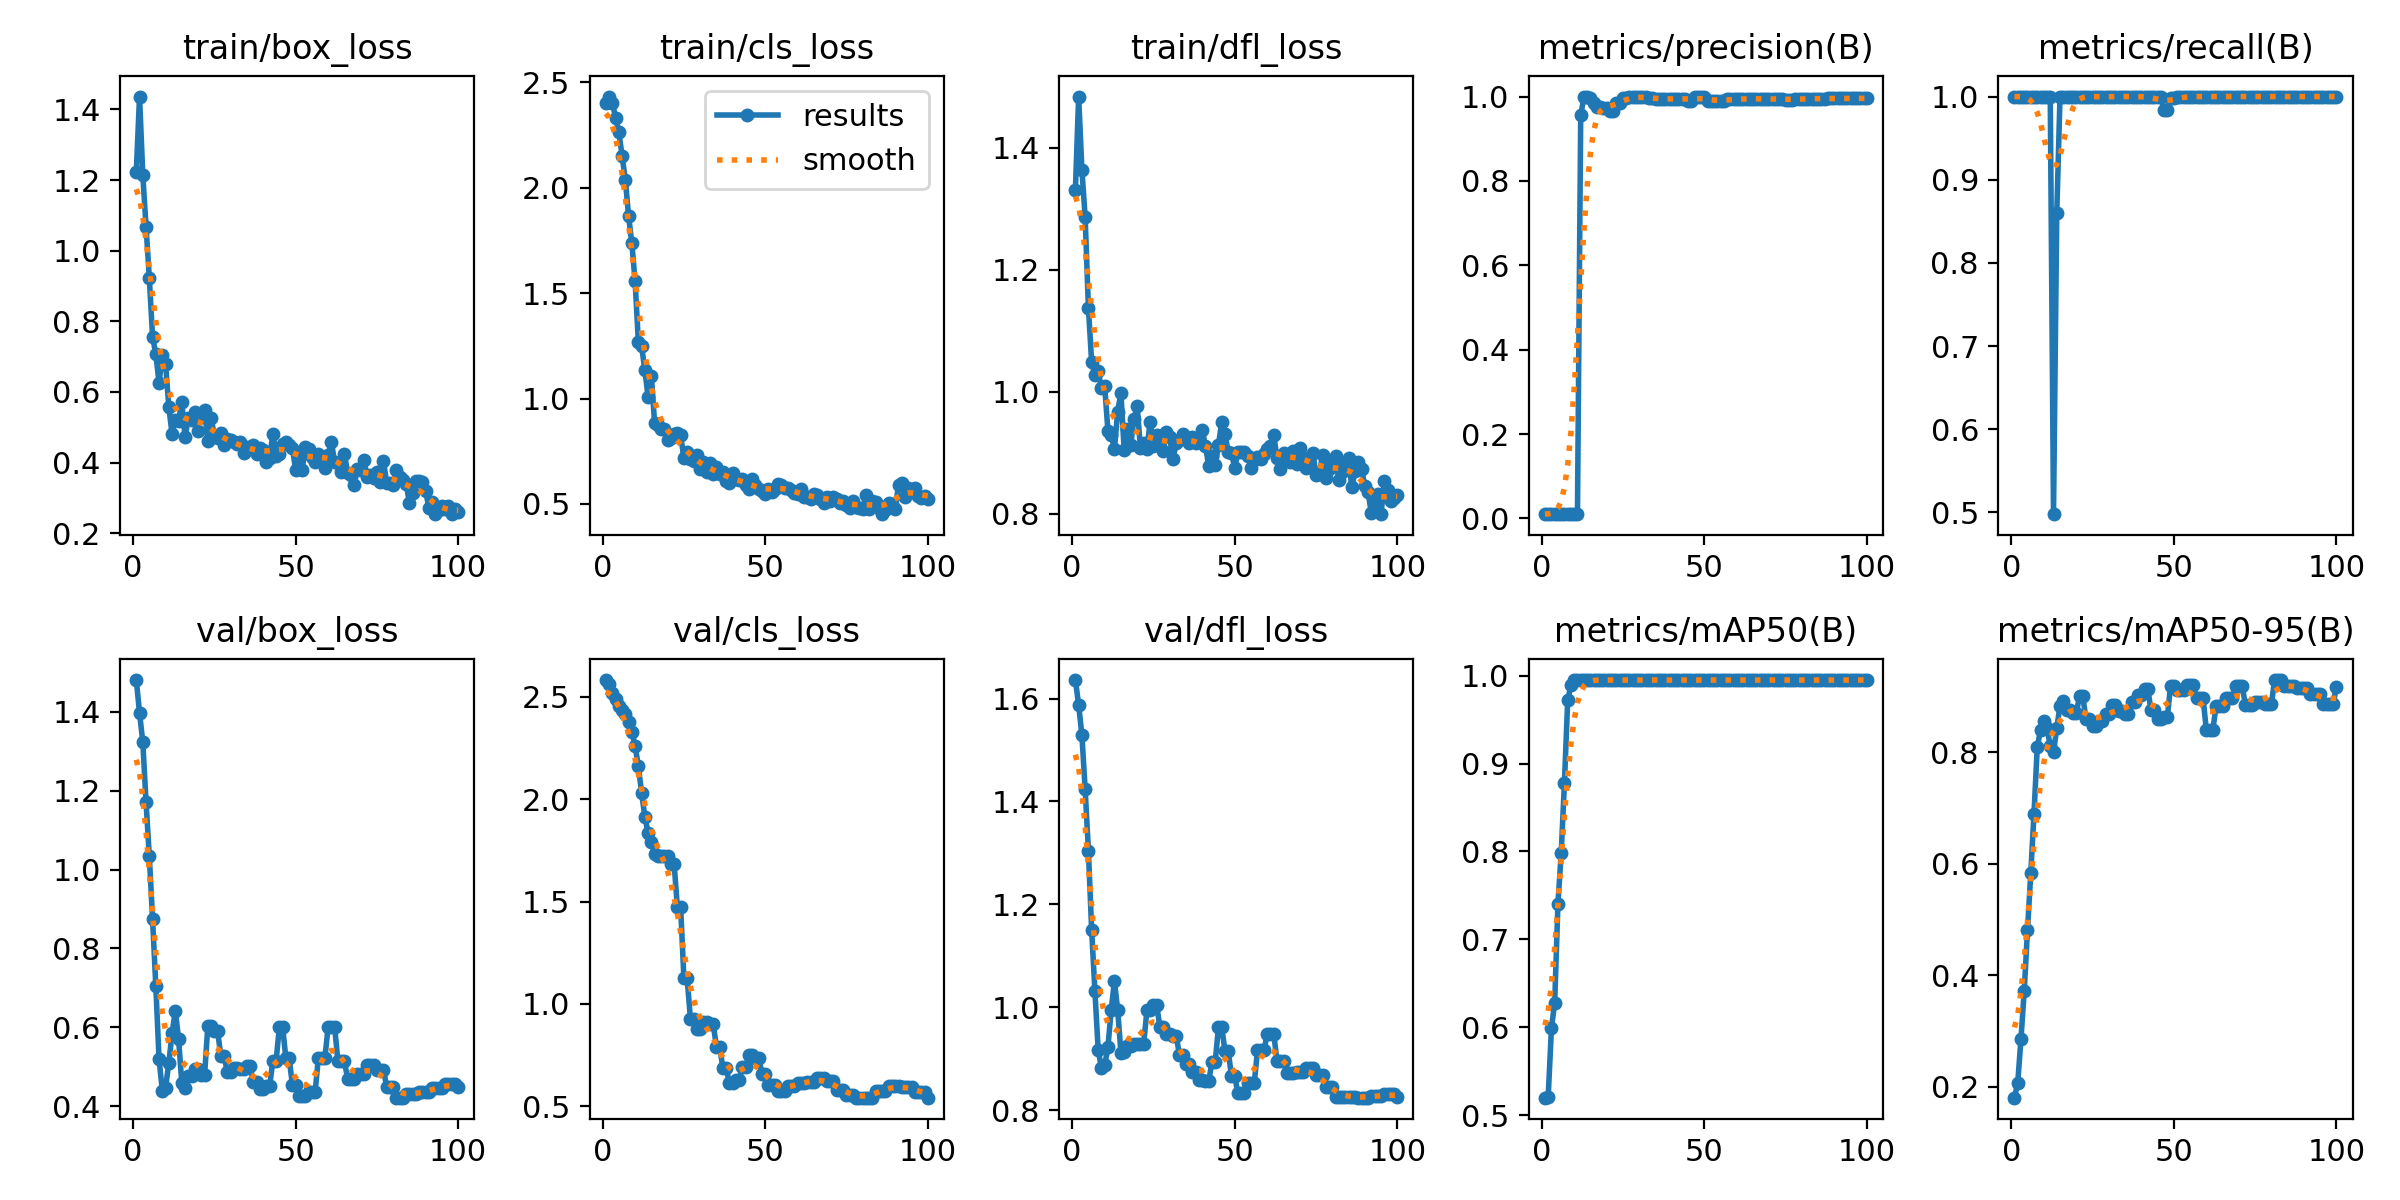

The table this chart was drawn from, first rows:
epoch, time, train/box_loss, train/cls_loss, train/dfl_loss, metrics/precision(B), metrics/recall(B), metrics/mAP50(B), metrics/mAP50-95(B), val/box_loss, val/cls_loss, val/dfl_loss, lr/pg0, lr/pg1, lr/pg2
1, 2.961, 1.222, 2.401, 1.33, 0.01, 1, 0.5198, 0.18, 1.48, 2.582, 1.636, 0, 0, 0
2, 6.103, 1.436, 2.433, 1.484, 0.01, 1, 0.5207, 0.2071, 1.397, 2.56, 1.588, 1.9802e-05, 1.9802e-05, 1.9802e-05
3, 9.036, 1.215, 2.404, 1.364, 0.01, 1, 0.5989, 0.2863, 1.323, 2.519, 1.529, 3.9208e-05, 3.9208e-05, 3.9208e-05
4, 11.9, 1.068, 2.331, 1.287, 0.01, 1, 0.6279, 0.3723, 1.171, 2.488, 1.424, 5.8218e-05, 5.8218e-05, 5.8218e-05
5, 14.75, 0.9237, 2.265, 1.138, 0.01, 1, 0.7406, 0.4808, 1.034, 2.456, 1.305, 7.6832e-05, 7.6832e-05, 7.6832e-05
6, 17.66, 0.7566, 2.151, 1.048, 0.01, 1, 0.7982, 0.5829, 0.8752, 2.436, 1.15, 9.505e-05, 9.505e-05, 9.505e-05
7, 20.51, 0.7068, 2.037, 1.027, 0.01, 1, 0.8783, 0.69, 0.7052, 2.415, 1.032, 0.0001129, 0.0001129, 0.0001129
8, 23.59, 0.6262, 1.865, 1.034, 0.01, 1, 0.9721, 0.8093, 0.5195, 2.379, 0.9177, 0.0001303, 0.0001303, 0.0001303
9, 26.71, 0.7047, 1.736, 1.006, 0.01, 1, 0.9889, 0.8406, 0.4396, 2.33, 0.8817, 0.0001473, 0.0001473, 0.0001473
10, 29.95, 0.68, 1.556, 1.01, 0.01, 1, 0.995, 0.856, 0.4474, 2.261, 0.8869, 0.000164, 0.000164, 0.000164
11, 32.75, 0.5581, 1.269, 0.9358, 0.01, 1, 0.995, 0.8437, 0.5093, 2.16, 0.9219, 0.0001802, 0.0001802, 0.0001802
12, 35.52, 0.4805, 1.248, 0.9295, 0.9552, 1, 0.995, 0.8116, 0.5847, 2.031, 0.9937, 0.000196, 0.000196, 0.000196
13, 38.34, 0.5214, 1.135, 0.906, 1, 0.4979, 0.995, 0.8008, 0.6415, 1.914, 1.051, 0.0002115, 0.0002115, 0.0002115
14, 41.07, 0.5189, 1.006, 0.9672, 1, 0.8596, 0.995, 0.8436, 0.5711, 1.835, 0.9948, 0.0002265, 0.0002265, 0.0002265
15, 43.91, 0.5716, 1.108, 0.9984, 0.9963, 1, 0.995, 0.884, 0.4583, 1.789, 0.9118, 0.0002412, 0.0002412, 0.0002412
16, 46.65, 0.4721, 0.8826, 0.9046, 0.9836, 1, 0.995, 0.8926, 0.4465, 1.734, 0.9133, 0.0002555, 0.0002555, 0.0002555
17, 49.45, 0.5253, 0.876, 0.9386, 0.9754, 1, 0.995, 0.8762, 0.4777, 1.722, 0.9252, 0.0002693, 0.0002693, 0.0002693
18, 52.05, 0.5213, 0.8547, 0.9118, 0.9754, 1, 0.995, 0.8762, 0.4777, 1.722, 0.9252, 0.0002828, 0.0002828, 0.0002828
19, 54.82, 0.542, 0.8543, 0.9555, 0.9734, 1, 0.995, 0.8707, 0.4934, 1.722, 0.9281, 0.0002958, 0.0002958, 0.0002958
20, 57.59, 0.4904, 0.803, 0.9758, 0.9734, 1, 0.995, 0.8707, 0.4934, 1.722, 0.9281, 0.0003085, 0.0003085, 0.0003085
21, 60.47, 0.5298, 0.8126, 0.9078, 0.9666, 1, 0.995, 0.9008, 0.4791, 1.684, 0.9292, 0.0003208, 0.0003208, 0.0003208
22, 63.25, 0.5496, 0.833, 0.9155, 0.9666, 1, 0.995, 0.9008, 0.4791, 1.684, 0.9292, 0.0003327, 0.0003327, 0.0003327
23, 66.05, 0.4606, 0.8375, 0.9055, 0.9856, 1, 0.995, 0.8595, 0.6038, 1.472, 0.9939, 0.0003442, 0.0003442, 0.0003442
24, 68.76, 0.5263, 0.8255, 0.9508, 0.9856, 1, 0.995, 0.8595, 0.6038, 1.472, 0.9939, 0.0003553, 0.0003553, 0.0003553
25, 71.5, 0.4762, 0.7185, 0.9104, 0.9966, 1, 0.995, 0.8469, 0.5904, 1.127, 1.004, 0.000366, 0.000366, 0.000366
26, 74.22, 0.4706, 0.7458, 0.9285, 0.9966, 1, 0.995, 0.8469, 0.5904, 1.127, 1.004, 0.0003763, 0.0003763, 0.0003763
27, 76.95, 0.4831, 0.7127, 0.9265, 1, 0.9998, 0.995, 0.8574, 0.5278, 0.9275, 0.9606, 0.0003862, 0.0003862, 0.0003862
28, 79.61, 0.4484, 0.7053, 0.902, 1, 0.9998, 0.995, 0.8574, 0.5278, 0.9275, 0.9606, 0.0003957, 0.0003957, 0.0003957
29, 82.33, 0.4665, 0.7305, 0.9341, 1, 0.9994, 0.995, 0.8697, 0.4859, 0.8765, 0.9484, 0.0004048, 0.0004048, 0.0004048
30, 85.04, 0.4628, 0.6667, 0.9249, 1, 0.9994, 0.995, 0.8697, 0.4859, 0.8765, 0.9484, 0.0004135, 0.0004135, 0.0004135
31, 87.93, 0.4595, 0.6974, 0.8888, 0.9993, 1, 0.995, 0.8845, 0.4973, 0.9111, 0.9442, 0.0004218, 0.0004218, 0.0004218
32, 90.65, 0.4521, 0.651, 0.916, 0.9993, 1, 0.995, 0.8845, 0.4973, 0.9111, 0.9442, 0.0004297, 0.0004297, 0.0004297
33, 93.39, 0.4573, 0.6926, 0.9208, 0.9958, 1, 0.995, 0.8739, 0.4952, 0.9032, 0.9075, 0.0004372, 0.0004372, 0.0004372
34, 96.1, 0.4272, 0.6405, 0.9313, 0.9958, 1, 0.995, 0.8739, 0.4952, 0.9032, 0.9075, 0.0004444, 0.0004444, 0.0004444
35, 98.92, 0.4429, 0.677, 0.9226, 0.9946, 1, 0.995, 0.8687, 0.5008, 0.7913, 0.89, 0.0004511, 0.0004511, 0.0004511
36, 101.6, 0.4379, 0.6424, 0.9153, 0.9946, 1, 0.995, 0.8687, 0.5008, 0.7913, 0.89, 0.0004574, 0.0004574, 0.0004574
37, 104.4, 0.4486, 0.6509, 0.9251, 0.9941, 1, 0.995, 0.8912, 0.4614, 0.6856, 0.8749, 0.0004634, 0.0004634, 0.0004634
38, 107.1, 0.4241, 0.6067, 0.9164, 0.9941, 1, 0.995, 0.8912, 0.4614, 0.6856, 0.8749, 0.0004689, 0.0004689, 0.0004689
39, 109.9, 0.4405, 0.5973, 0.921, 0.9943, 1, 0.995, 0.9031, 0.4426, 0.6129, 0.8588, 0.0004741, 0.0004741, 0.0004741
40, 112.7, 0.4348, 0.6488, 0.9372, 0.9943, 1, 0.995, 0.9031, 0.4426, 0.6129, 0.8588, 0.0004788, 0.0004788, 0.0004788
41, 115.4, 0.4025, 0.6169, 0.911, 0.995, 1, 0.995, 0.9135, 0.4512, 0.6269, 0.8558, 0.0004832, 0.0004832, 0.0004832
42, 118.3, 0.4129, 0.6118, 0.8779, 0.995, 1, 0.995, 0.9135, 0.4512, 0.6269, 0.8558, 0.0004872, 0.0004872, 0.0004872
43, 121.1, 0.4821, 0.6166, 0.895, 0.9949, 1, 0.995, 0.8756, 0.5152, 0.6939, 0.894, 0.0004907, 0.0004907, 0.0004907
44, 123.8, 0.4199, 0.5883, 0.8792, 0.9949, 1, 0.995, 0.8756, 0.5152, 0.6939, 0.894, 0.0004939, 0.0004939, 0.0004939
45, 126.5, 0.4237, 0.5721, 0.9125, 0.9889, 1, 0.995, 0.8603, 0.6006, 0.7489, 0.9609, 0.0004967, 0.0004967, 0.0004967
46, 129.2, 0.4529, 0.619, 0.9503, 0.9889, 1, 0.995, 0.8603, 0.6006, 0.7489, 0.9609, 0.0004991, 0.0004991, 0.0004991
47, 131.9, 0.4581, 0.588, 0.9307, 1, 0.984, 0.995, 0.8632, 0.522, 0.7375, 0.9151, 0.000501, 0.000501, 0.000501
48, 134.7, 0.4497, 0.5686, 0.9009, 1, 0.984, 0.995, 0.8632, 0.522, 0.7375, 0.9151, 0.0005026, 0.0005026, 0.0005026
49, 137.4, 0.4426, 0.5616, 0.8992, 1, 0.9981, 0.995, 0.9198, 0.4547, 0.6593, 0.8653, 0.0005038, 0.0005038, 0.0005038
50, 140.2, 0.3788, 0.5453, 0.8751, 1, 0.9981, 0.995, 0.9198, 0.4547, 0.6593, 0.8653, 0.0005046, 0.0005046, 0.0005046
51, 142.9, 0.4197, 0.5721, 0.9012, 0.9886, 1, 0.995, 0.9126, 0.4256, 0.6019, 0.8324, 0.000505, 0.000505, 0.000505
52, 145.6, 0.3798, 0.5558, 0.9007, 0.9886, 1, 0.995, 0.9126, 0.4256, 0.6019, 0.8324, 0.000505, 0.000505, 0.000505
53, 148.5, 0.4448, 0.5726, 0.901, 0.9886, 1, 0.995, 0.9126, 0.4256, 0.6019, 0.8324, 0.0005046, 0.0005046, 0.0005046
54, 151.4, 0.4372, 0.5956, 0.8938, 0.9896, 1, 0.995, 0.9208, 0.4365, 0.5747, 0.8518, 0.0005038, 0.0005038, 0.0005038
55, 154.1, 0.4147, 0.5885, 0.8754, 0.9896, 1, 0.995, 0.9208, 0.4365, 0.5747, 0.8518, 0.0005026, 0.0005026, 0.0005026
56, 157, 0.4027, 0.5735, 0.8873, 0.9896, 1, 0.995, 0.9208, 0.4365, 0.5747, 0.8518, 0.000501, 0.000501, 0.000501
57, 160.1, 0.4246, 0.5763, 0.8926, 0.9932, 1, 0.995, 0.8971, 0.5234, 0.5995, 0.9159, 0.0004991, 0.0004991, 0.0004991
58, 163.1, 0.4149, 0.5679, 0.8887, 0.9932, 1, 0.995, 0.8971, 0.5234, 0.5995, 0.9159, 0.0004967, 0.0004967, 0.0004967
59, 165.8, 0.3837, 0.5522, 0.8976, 0.9932, 1, 0.995, 0.8971, 0.5234, 0.5995, 0.9159, 0.0004939, 0.0004939, 0.0004939
60, 168.7, 0.4228, 0.5448, 0.9052, 0.9943, 1, 0.995, 0.8402, 0.6006, 0.6113, 0.9483, 0.0004908, 0.0004908, 0.0004908
... 40 more rows
